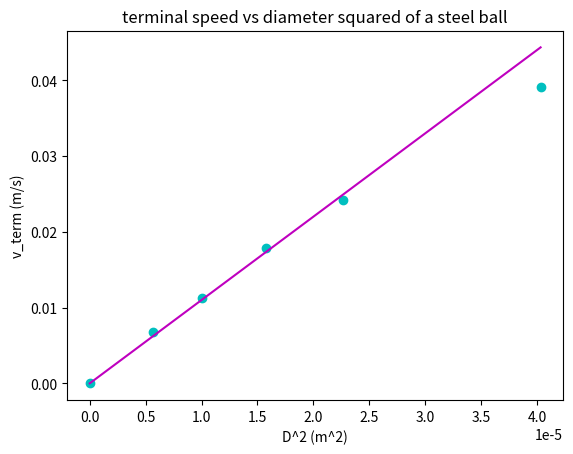

Here is the Python script that generated this plot:
#import useful libraries
import matplotlib.pyplot as plt
from numpy import *

print('This Trinket shows how to graph data and a best-fit function.')

#
# Paste the data you wish to graph in tab-delimited rows in the format:
#
#       xdata <tab> ydata
#
# In this example, the x data is diameter (m) and y data is 
# terminal speed (m/s).
#

datalist = """
0	0
0.00238125	0.00674
0.003175	0.0113
0.00396875	0.0179
0.0047625	0.0242
0.00635	0.0391
""".split('\n') 

#
# Take the list of strings defined above and store it as numbers in lists. 
#

Dlist = [] #Diameter
D2list = [] #Diameter squared
vlist = [] #terminal speed

for s in datalist:
    if s:
        D,v = s.split()     # split the string into two strings
        D=float(D)          # convert diameter string to float
        v=float(v)          # convert speed string to float
        Dlist.append(D)     # store diameter in a list
        D2list.append(D*D)  # store diameter squared in a list
        vlist.append(v)     # store terminal speed in a list


#
# Determine the best-fit curve using other software like Logger Pro or 
# Gnuplot. Define variables for the best-fit function.
# Use the array() function to convert the xdata list to an array.
# Calculate the theoretical values for "y" to plot on the yaxis.

m=1100 #slope
b=0 #intercept
vtheor=m*array(D2list)+b #y=mx*b is the best-fit function

#
# Graph data and the best-fit curve. 
#

plt.title('terminal speed vs diameter squared of a steel ball')
plt.xlabel('D^2 (m^2)')
plt.ylabel('v_term (m/s)')
plt.plot(D2list,vlist,'co', D2list, vtheor, 'm-')
plt.show()

